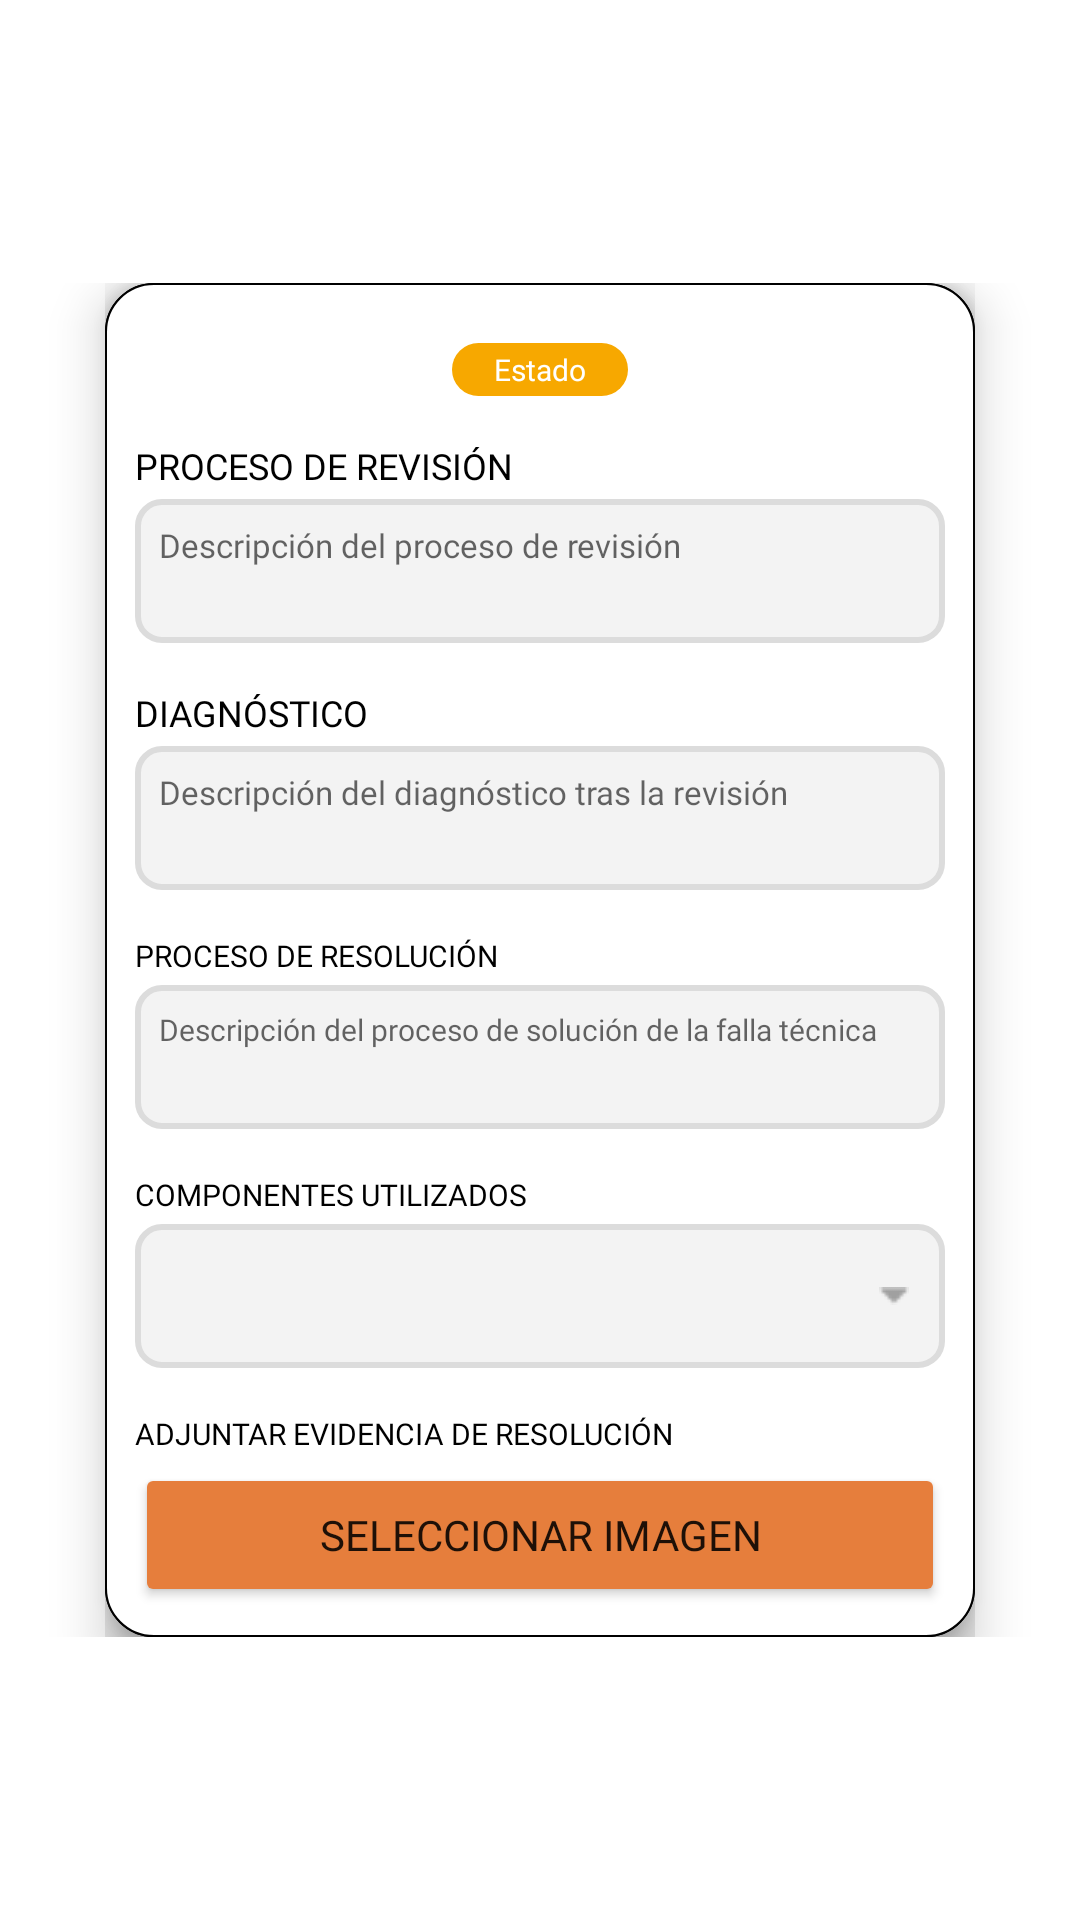

Reconstruct the res/layout file that produces this screen, plus the resources it refers to.
<!-- AndroidManifest.xml: application theme Theme.HealthSyncApp -->
<!-- res/layout/fragment_ticket_process_tech.xml -->
<?xml version="1.0" encoding="utf-8"?>
<androidx.constraintlayout.widget.ConstraintLayout xmlns:android="http://schemas.android.com/apk/res/android"
    xmlns:tools="http://schemas.android.com/tools"
    android:layout_width="match_parent"
    android:layout_height="match_parent"
    xmlns:app="http://schemas.android.com/apk/res-auto"
    tools:context=".fragment.TicketProcessTech"
    android:id="@+id/frameLayout3">

    <ScrollView
        android:layout_width="match_parent"
        android:layout_height="wrap_content"
        app:layout_constraintBottom_toBottomOf="parent"
        app:layout_constraintEnd_toEndOf="parent"
        app:layout_constraintStart_toStartOf="parent"
        app:layout_constraintTop_toTopOf="parent">

        <LinearLayout
            android:layout_width="wrap_content"
            android:layout_height="wrap_content"
            android:layout_gravity="center_horizontal"
            android:background="@drawable/linear_layout_borde"
            android:elevation="10dp"
            android:orientation="vertical">

            <LinearLayout
                android:id="@+id/linearLayout5"
                android:layout_width="wrap_content"
                android:layout_height="wrap_content"
                android:background="@drawable/linear_layout_borde"
                android:elevation="10dp"
                android:orientation="vertical"
                android:padding="10dp"
                app:layout_constraintBottom_toBottomOf="parent"
                app:layout_constraintEnd_toEndOf="parent"
                app:layout_constraintStart_toStartOf="parent"
                app:layout_constraintTop_toTopOf="parent">

                <TextView
                    android:id="@+id/txtEstado"
                    android:layout_width="wrap_content"
                    android:layout_height="wrap_content"
                    android:layout_gravity="center"
                    android:layout_marginTop="10dp"
                    android:background="@drawable/estado_se_background"
                    android:fontFamily="@font/inter_semibold"
                    android:gravity="center"
                    android:paddingHorizontal="14dp"
                    android:paddingVertical="2dp"
                    android:text="@string/estado"
                    android:textColor="#FFFFFF"
                    android:textSize="10sp" />

                <LinearLayout
                    android:layout_width="wrap_content"
                    android:layout_height="wrap_content"
                    android:orientation="vertical">

                    <LinearLayout
                        android:layout_width="match_parent"
                        android:layout_height="match_parent"
                        android:layout_marginTop="15dp"
                        android:orientation="vertical">

                        <TextView
                            android:id="@+id/txtProcesoRevision"
                            android:layout_width="match_parent"
                            android:layout_height="wrap_content"
                            android:fontFamily="@font/inter_bold"
                            android:text="@string/proceso_de_revision"
                            android:textColor="#000000"
                            android:textSize="12sp" />

                        <EditText
                            android:id="@+id/edtProcesoRevision"
                            android:layout_width="wrap_content"
                            android:layout_height="wrap_content"
                            android:layout_marginTop="3dp"
                            android:width="270dp"
                            android:height="45dp"
                            android:background="@drawable/edittext_background"
                            android:ems="10"
                            android:fontFamily="@font/inter"
                            android:gravity="top|center_vertical"
                            android:hint="@string/descripcion_del_proceso_de_revision"
                            android:importantForAutofill="no"
                            android:inputType="text"
                            android:maxWidth="270dp"
                            android:maxHeight="45dp"
                            android:minWidth="270dp"
                            android:minHeight="48dp"
                            android:padding="8dp"
                            android:textColor="#000000"
                            android:textSize="11sp" />
                    </LinearLayout>

                    <LinearLayout
                        android:layout_width="match_parent"
                        android:layout_height="match_parent"
                        android:layout_marginTop="15dp"
                        android:orientation="vertical">

                        <TextView
                            android:id="@+id/txtDiagnostico"
                            android:layout_width="match_parent"
                            android:layout_height="wrap_content"
                            android:fontFamily="@font/inter_bold"
                            android:text="@string/diagnostico"
                            android:textColor="#000000"
                            android:textSize="12sp" />

                        <EditText
                            android:id="@+id/edtDiagnostico"
                            android:layout_width="wrap_content"
                            android:layout_height="wrap_content"
                            android:layout_marginTop="3dp"
                            android:width="270dp"
                            android:height="45dp"
                            android:background="@drawable/edittext_background"
                            android:ems="10"
                            android:fontFamily="@font/inter"
                            android:gravity="top|center_vertical"
                            android:hint="@string/descripcion_del_diagnostico_tras_la_revision"
                            android:importantForAutofill="no"
                            android:inputType="text"
                            android:maxWidth="270dp"
                            android:maxHeight="45dp"
                            android:minWidth="270dp"
                            android:minHeight="48dp"
                            android:padding="8dp"
                            android:textColor="#000000"
                            android:textSize="11sp" />
                    </LinearLayout>

                    <LinearLayout
                        android:layout_width="match_parent"
                        android:layout_height="match_parent"
                        android:layout_marginTop="15dp"
                        android:orientation="vertical">

                        <TextView
                            android:id="@+id/txtProcesoResolucion"
                            android:layout_width="match_parent"
                            android:layout_height="wrap_content"
                            android:fontFamily="@font/inter_bold"
                            android:text="PROCESO DE RESOLUCIÓN"
                            android:textColor="#000000"
                            android:textSize="10sp" />

                        <EditText
                            android:id="@+id/edtProcesoResolucion"
                            android:layout_width="wrap_content"
                            android:layout_height="wrap_content"
                            android:layout_marginTop="3dp"
                            android:width="270dp"
                            android:height="45dp"
                            android:background="@drawable/edittext_background"
                            android:ems="10"
                            android:fontFamily="@font/inter"
                            android:gravity="top|center_vertical"
                            android:hint="Descripción del proceso de solución de la falla técnica"
                            android:inputType="text"
                            android:maxWidth="270dp"
                            android:maxHeight="45dp"
                            android:minWidth="270dp"
                            android:minHeight="48dp"
                            android:padding="8dp"
                            android:textColor="#000000"
                            android:textSize="10sp" />
                    </LinearLayout>

                    <LinearLayout
                        android:layout_width="match_parent"
                        android:layout_height="match_parent"
                        android:layout_marginTop="15dp"
                        android:orientation="vertical">

                        <TextView
                            android:id="@+id/txtComponentes"
                            android:layout_width="match_parent"
                            android:layout_height="wrap_content"
                            android:fontFamily="@font/inter_bold"
                            android:text="COMPONENTES UTILIZADOS"
                            android:textColor="#000000"
                            android:textSize="10sp" />

                        <RelativeLayout
                            android:layout_width="wrap_content"
                            android:layout_height="wrap_content"
                            android:layout_marginTop="3dp">

                            <Spinner
                                android:id="@+id/spComponentes"
                                android:layout_width="wrap_content"
                                android:layout_height="wrap_content"
                                android:background="@drawable/spinner_background"
                                android:minWidth="270dp"
                                android:minHeight="48dp"
                                android:padding="2dp"
                                android:spinnerMode="dropdown" />

                            <ImageView
                                android:id="@+id/spinnerIcon"
                                android:layout_width="wrap_content"
                                android:layout_height="wrap_content"
                                android:layout_alignEnd="@id/spComponentes"
                                android:layout_centerVertical="true"
                                android:layout_marginEnd="12dp"
                                android:src="@drawable/arrow_down" />
                        </RelativeLayout>
                    </LinearLayout>

                    <LinearLayout
                        android:layout_width="match_parent"
                        android:layout_height="match_parent"
                        android:layout_marginTop="15dp"
                        android:orientation="vertical">

                        <TextView
                            android:id="@+id/txtAdjuntar"
                            android:layout_width="match_parent"
                            android:layout_height="wrap_content"
                            android:fontFamily="@font/inter_bold"
                            android:text="ADJUNTAR EVIDENCIA DE RESOLUCIÓN"
                            android:textColor="#000000"
                            android:textSize="10sp" />

                        <include
                            layout="@layout/upload_btn_layout"
                            android:layout_width="wrap_content"
                            android:layout_height="wrap_content"
                            android:layout_gravity="center|center_horizontal"
                            android:layout_marginTop="3dp" />


                    </LinearLayout>
                </LinearLayout>

            </LinearLayout>

        </LinearLayout>
    </ScrollView>

</androidx.constraintlayout.widget.ConstraintLayout>
<!-- res/layout/upload_btn_layout.xml (included above) -->
<?xml version="1.0" encoding="utf-8"?>
<androidx.constraintlayout.widget.ConstraintLayout xmlns:android="http://schemas.android.com/apk/res/android"
    xmlns:tools="http://schemas.android.com/tools"
    android:layout_width="match_parent"
    android:layout_height="match_parent"
    xmlns:app="http://schemas.android.com/apk/res-auto">

    <LinearLayout
        android:layout_width="wrap_content"
        android:layout_height="wrap_content"
        android:gravity="center"
        android:orientation="vertical"
        app:layout_constraintBottom_toBottomOf="parent"
        app:layout_constraintEnd_toEndOf="parent"
        app:layout_constraintStart_toStartOf="parent"
        app:layout_constraintTop_toTopOf="parent">

        <Button
            android:id="@+id/btnSubirFoto"
            android:layout_width="270dp"
            android:layout_height="wrap_content"
            android:backgroundTint="#E67E3C"
            android:fontFamily="@font/inter_bold"
            android:text="@string/seleccionar_imagen" />

        <ImageView
            android:id="@+id/imgUploaded"
            android:layout_width="match_parent"
            android:layout_height="wrap_content"
            android:layout_gravity="center"
            tools:srcCompat="@tools:sample/avatars" />
    </LinearLayout>

</androidx.constraintlayout.widget.ConstraintLayout>
<!-- resources referenced by this layout -->
<resources>
  <!-- drawable arrow_down: png bitmap (drawable, 232 bytes) -->
  <!-- drawable edittext_background (drawable) -->
  <?xml version="1.0" encoding="utf-8"?>
  <shape xmlns:android="http://schemas.android.com/apk/res/android">
      <solid android:color="#F3F3F3"/>
      <corners android:radius="8dp"/>
      <stroke
          android:width="2dp"
          android:color="#DCDCDC"/>
  </shape>
  <!-- drawable estado_se_background (drawable) -->
  <?xml version="1.0" encoding="utf-8"?>
  <shape xmlns:android="http://schemas.android.com/apk/res/android">
      <solid android:color="#F7A800" />
      <corners android:radius="36dp" />
  </shape>
  <!-- drawable linear_layout_borde (drawable) -->
  <shape xmlns:android="http://schemas.android.com/apk/res/android">
      <solid android:color="#FFFFFF"/>
      <corners android:radius="16dp"/>
      <stroke
          android:width=".5dp"
          android:color="#000000"/>
  </shape>
  <!-- drawable spinner_background (drawable) -->
  <shape xmlns:android="http://schemas.android.com/apk/res/android">
      <solid android:color="#F3F3F3"/>
      <corners android:radius="8dp"/>
      <stroke
          android:width="2dp"
          android:color="#DCDCDC"/>
  </shape>
  <string name="descripcion_del_diagnostico_tras_la_revision">Descripción del diagnóstico tras la revisión</string>
  <string name="descripcion_del_proceso_de_revision">Descripción del proceso de revisión</string>
  <string name="diagnostico">DIAGNÓSTICO</string>
  <string name="estado">Estado</string>
  <string name="proceso_de_revision">PROCESO DE REVISIÓN</string>
  <string name="seleccionar_imagen">Seleccionar Imagen</string>
  <style name="Theme.HealthSyncApp" parent="Theme.MaterialComponents.Light.NoActionBar">
          
          <item name="colorPrimary">@color/purple_500</item>
          <item name="colorPrimaryVariant">@color/purple_700</item>
          <item name="colorOnPrimary">@color/white</item>
          
          <item name="colorSecondary">@color/teal_200</item>
          <item name="colorSecondaryVariant">@color/teal_700</item>
          <item name="colorOnSecondary">@color/black</item>
          
          <item name="android:statusBarColor">?attr/colorPrimaryVariant</item>
          
  
          <item name="android:forceDarkAllowed" tools:targetApi="q">false</item>
      </style>
  <color name="purple_500">#FF6200EE</color>
  <color name="purple_700">#FF3700B3</color>
  <color name="white">#FFFFFFFF</color>
  <color name="teal_200">#FF03DAC5</color>
  <color name="teal_700">#FF018786</color>
  <color name="black">#FF000000</color>
</resources>
